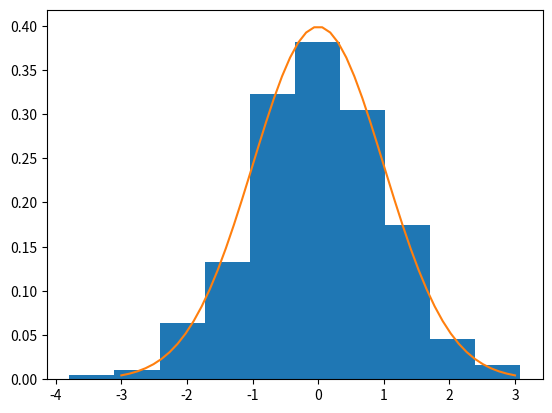

The matplotlib source for this figure:
import numpy as np
a = np.array([1, 2, 3])
print(np.linalg.norm(a))

a = np.array([[1, 2], [3, 4]])
print(np.linalg.eig(a)[0])

a = np.array([[1, 2], [3, 4], [5, 6]])
print(np.sum(a, axis=1))

import scipy.stats
x = np.linspace(-3, 3)
y = scipy.stats.norm.pdf(x)
print(x, y)

import matplotlib.pyplot as plt
c = np.random.normal(size=1000)
plt.hist(c, density=True)
plt.plot(x, y)
plt.show()
